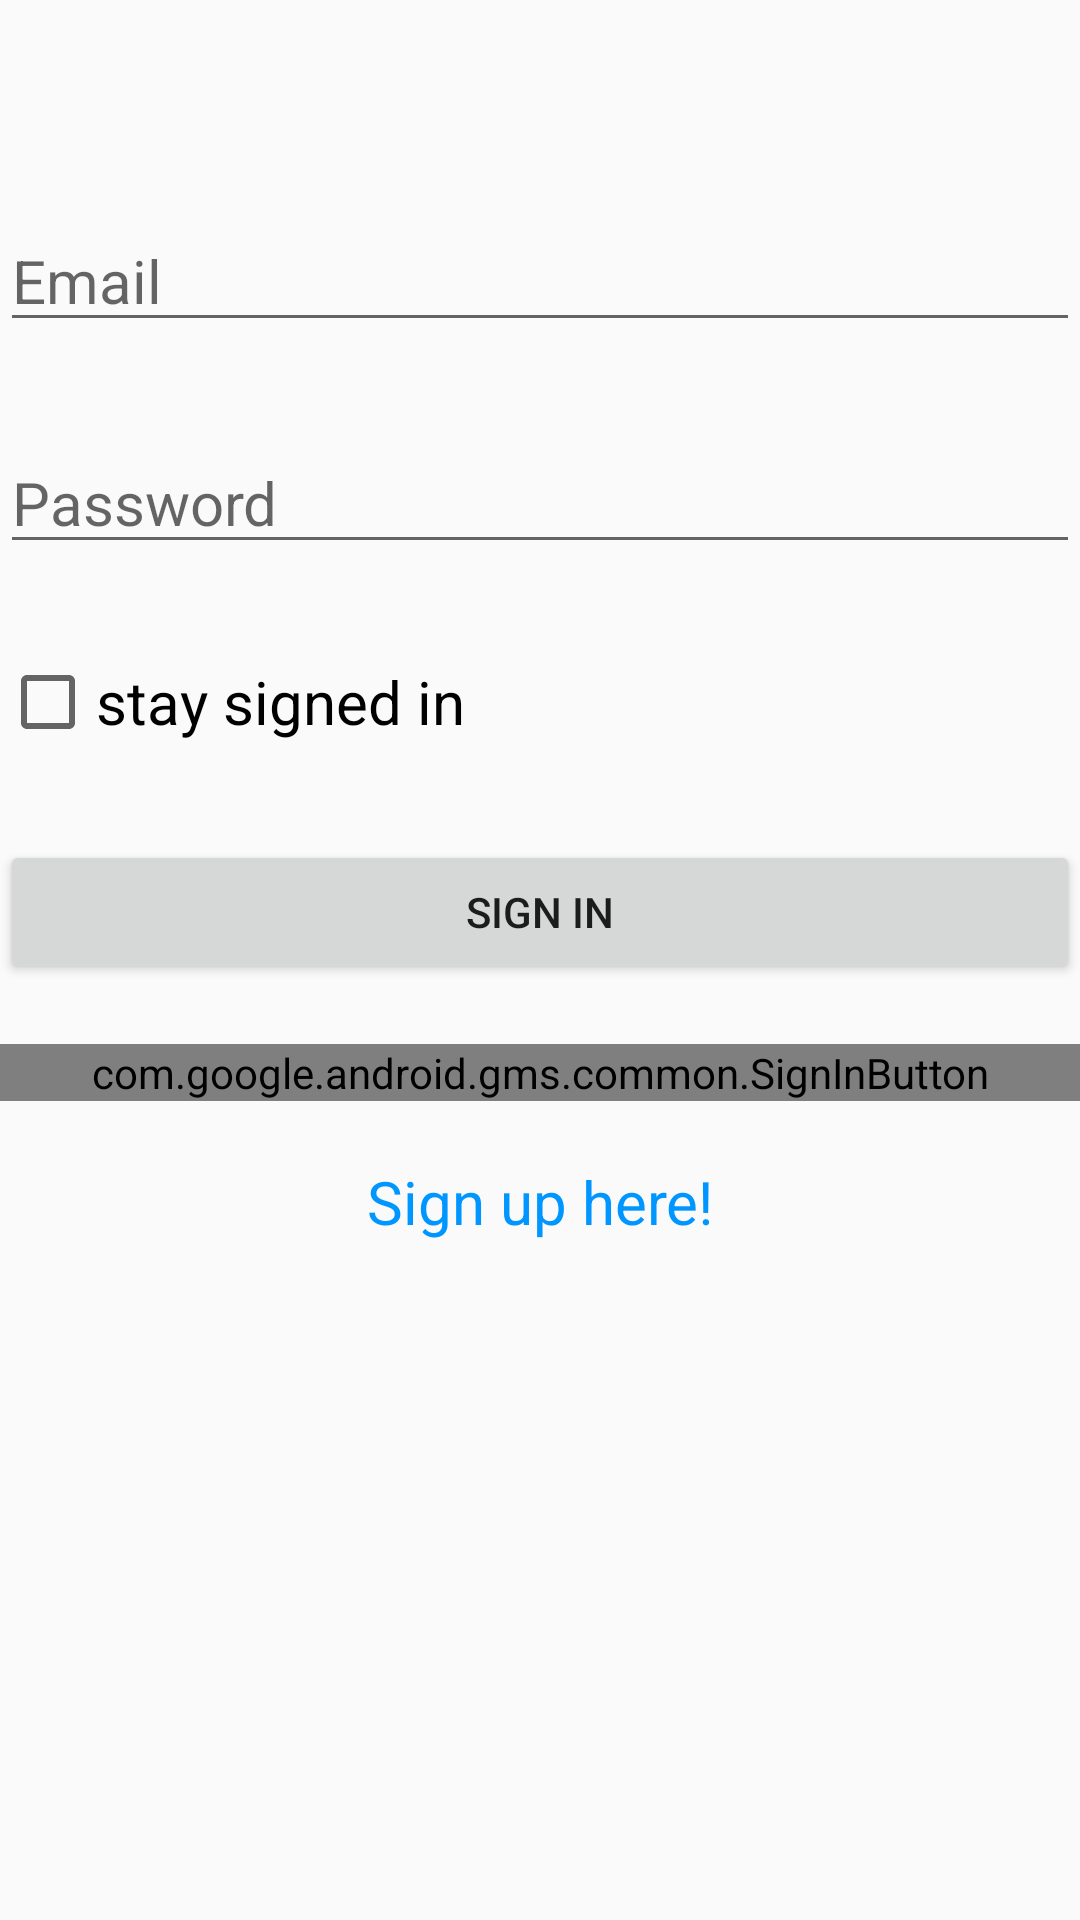

Android layout source for this screen:
<!-- AndroidManifest.xml: application theme Theme.ParkingFinder -->
<!-- res/layout/activity_login_main.xml -->
<?xml version="1.0" encoding="utf-8"?>
<androidx.constraintlayout.widget.ConstraintLayout xmlns:android="http://schemas.android.com/apk/res/android"
    xmlns:app="http://schemas.android.com/apk/res-auto"
    xmlns:tools="http://schemas.android.com/tools"
    android:layout_width="match_parent"
    android:layout_height="match_parent"
    tools:context=".login_main"
    android:exported="true">

    <EditText
        android:id="@+id/Email"
        android:layout_width="match_parent"
        android:layout_height="wrap_content"
        android:hint="Email"
        app:layout_constraintTop_toTopOf="parent"
        android:layout_marginTop="70dp"
        android:textSize="20dp"
        />
    <EditText
        android:id="@+id/Password"
        android:layout_width="match_parent"
        android:layout_height="wrap_content"
        android:hint="Password"
        app:layout_constraintTop_toBottomOf="@id/Email"
        android:layout_marginTop="30dp"
        android:textSize="20dp"/>
    <CheckBox
        app:layout_constraintLeft_toLeftOf="parent"
        android:id="@+id/stay"
        android:text="stay signed in"
        android:layout_width="wrap_content"
        android:layout_height="wrap_content"
        app:layout_constraintTop_toBottomOf="@id/Password"
        android:layout_marginTop="30dp"
        android:textSize="20dp"
        />
    <Button
        android:layout_width="match_parent"
        android:layout_height="wrap_content"
        android:id="@+id/Signin"
        android:text="Sign in"
        app:layout_constraintTop_toBottomOf="@id/stay"
        android:layout_marginTop="30dp"
        />

    <com.google.android.gms.common.SignInButton
        android:id="@+id/googleSignInButton"
        android:layout_width="match_parent"
        android:layout_height="wrap_content"
        app:layout_constraintTop_toBottomOf="@id/Signin"
        android:layout_marginTop="20dp" />

    <TextView
        android:layout_width="match_parent"
        android:layout_height="wrap_content"
        android:id="@+id/noAccount"
        app:layout_constraintTop_toBottomOf="@id/googleSignInButton"
        android:text="Sign up here!"
        android:textSize="20dp"
        android:gravity="center"
        android:layout_marginTop="20dp"
        android:textColor="@color/lightblue"/>

</androidx.constraintlayout.widget.ConstraintLayout>
<!-- resources referenced by this layout -->
<resources>
  <color name="lightblue">#0096FF</color>
  <style name="Theme.ParkingFinder" parent="Base.Theme.ParkingFinder" />
  <style name="Base.Theme.ParkingFinder" parent="Theme.AppCompat.DayNight.DarkActionBar">
          
          
      </style>
</resources>
